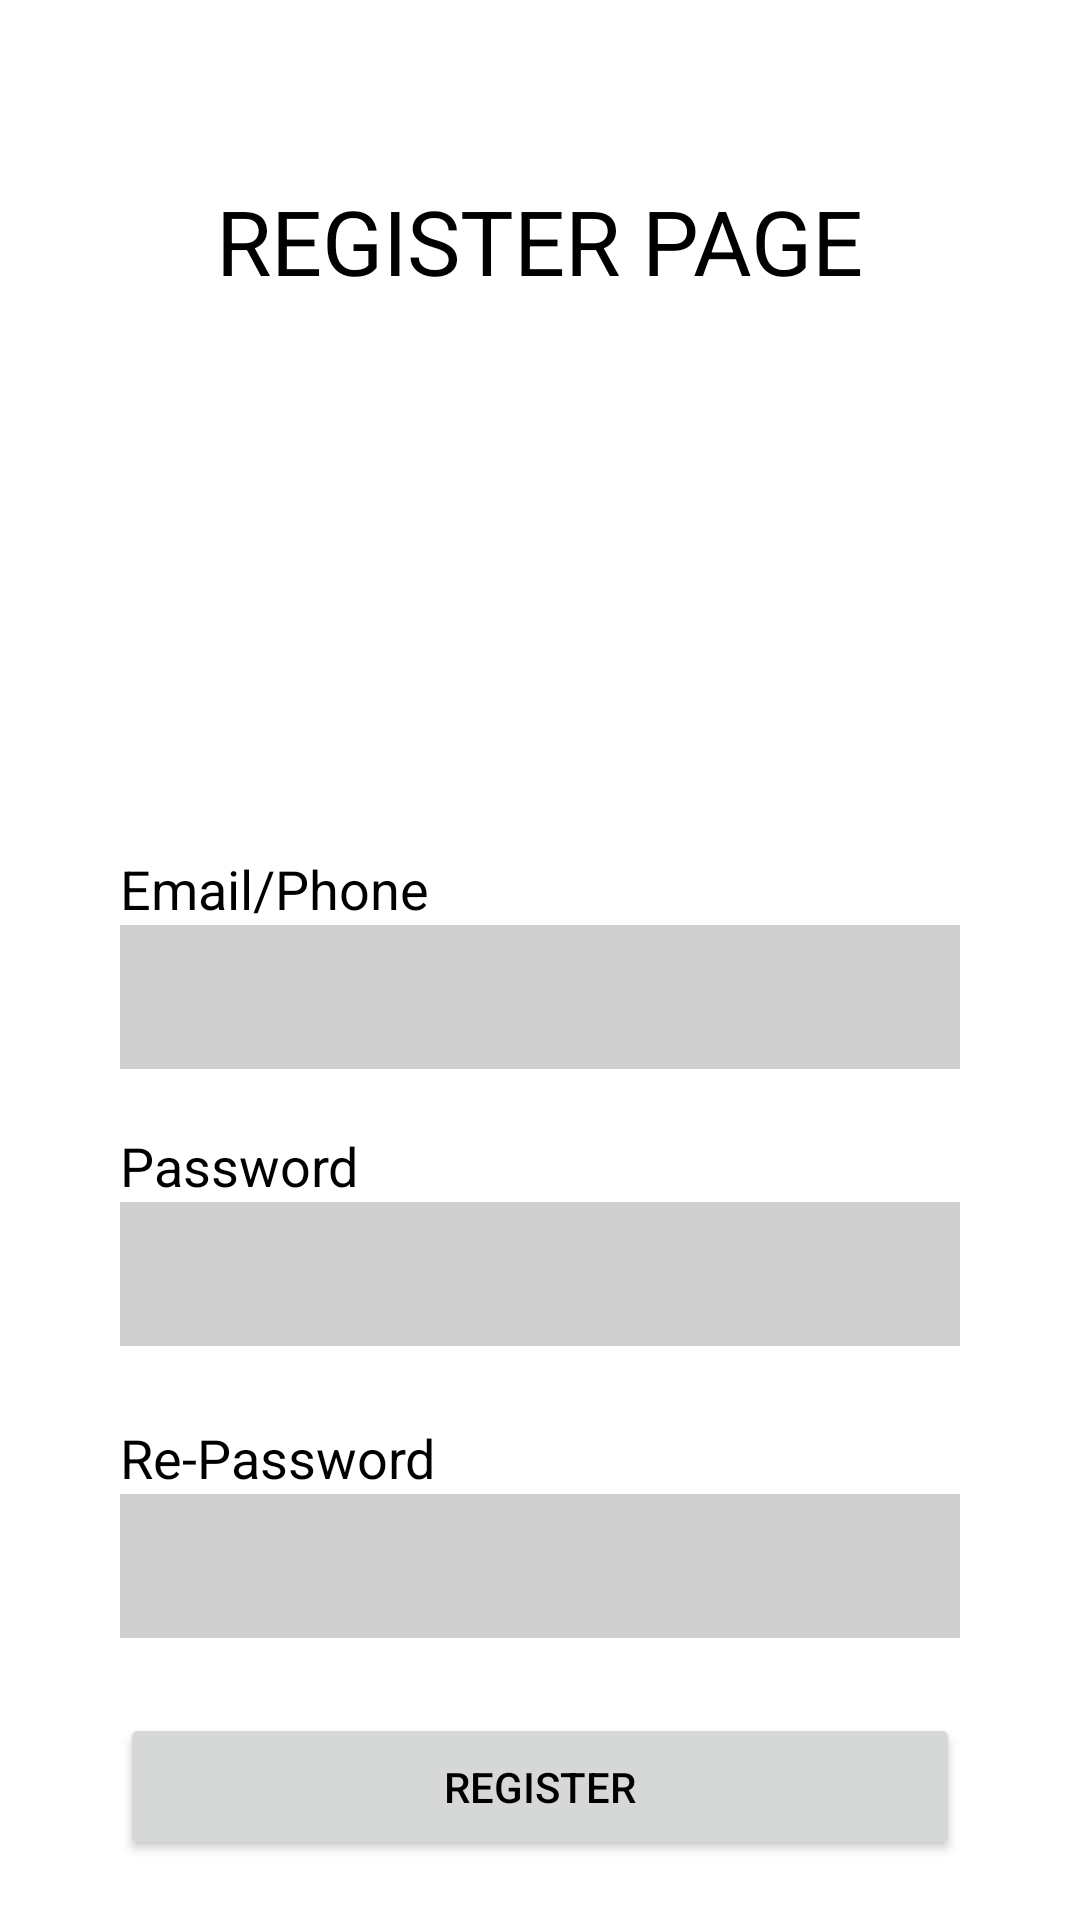

Reconstruct the res/layout file that produces this screen, plus the resources it refers to.
<!-- AndroidManifest.xml: application theme Theme.Warungku -->
<!-- res/layout/activity_register_page.xml -->
<?xml version="1.0" encoding="utf-8"?>
<androidx.constraintlayout.widget.ConstraintLayout xmlns:android="http://schemas.android.com/apk/res/android"
    xmlns:app="http://schemas.android.com/apk/res-auto"
    xmlns:tools="http://schemas.android.com/tools"
    android:layout_width="match_parent"
    android:layout_height="match_parent"
    tools:context=".RegisterPage">

    <TextView
        android:layout_width="wrap_content"
        android:layout_height="wrap_content"
        android:text="@string/register_title"
        android:textSize="30sp"
        android:id="@+id/title_text"

        app:layout_constraintBottom_toBottomOf="parent"
        app:layout_constraintLeft_toLeftOf="parent"
        app:layout_constraintRight_toRightOf="parent"
        app:layout_constraintTop_toTopOf="parent"
        app:layout_constraintVertical_bias="0.1"/>
    <LinearLayout
        android:layout_width="wrap_content"
        android:layout_height="wrap_content"
        android:orientation="vertical"
        android:gravity="start"
        android:layout_marginBottom="20dp"
        android:id="@+id/main_layout_1"

        app:layout_constraintBottom_toTopOf="@id/main_layout_2"
        app:layout_constraintLeft_toLeftOf="parent"
        app:layout_constraintRight_toRightOf="parent">
        <TextView
            android:layout_width="wrap_content"
            android:layout_height="wrap_content"
            android:text="@string/email_text"
            android:textSize="18sp"
            android:id="@+id/email_textview" />

        <EditText
            android:layout_width="280dp"
            android:layout_height="48dp"
            android:background="@color/light_gray"
            android:id="@+id/email_edittext"
            android:inputType="textEmailAddress"
            android:nextFocusDown="@id/password_edittext"
            android:paddingHorizontal="10dp"

            app:layout_constraintBottom_toBottomOf="parent"
            app:layout_constraintLeft_toLeftOf="parent"
            app:layout_constraintRight_toRightOf="parent"
            app:layout_constraintTop_toBottomOf="@id/email_textview" />
    </LinearLayout>
    <LinearLayout
        android:layout_width="wrap_content"
        android:layout_height="wrap_content"
        android:orientation="vertical"
        android:gravity="start"
        android:layout_marginBottom="25dp"
        android:id="@+id/main_layout_2"

        app:layout_constraintBottom_toTopOf="@id/main_layout_3"
        app:layout_constraintLeft_toLeftOf="parent"
        app:layout_constraintRight_toRightOf="parent">
        <TextView
            android:layout_width="wrap_content"
            android:layout_height="wrap_content"
            android:text="@string/password_text"
            android:textSize="18sp"
            android:id="@+id/password_textview"
            />

        <EditText
            android:layout_width="280dp"
            android:layout_height="48dp"
            android:background="@color/light_gray"
            android:id="@+id/password_edittext"
            android:inputType="textPassword"
            android:nextFocusDown="@id/login_button"
            android:paddingHorizontal="10dp"
            />
    </LinearLayout>
    <LinearLayout
        android:layout_width="wrap_content"
        android:layout_height="wrap_content"
        android:orientation="vertical"
        android:gravity="start"
        android:layout_marginBottom="25dp"
        android:id="@+id/main_layout_3"

        app:layout_constraintBottom_toTopOf="@id/register_button"
        app:layout_constraintLeft_toLeftOf="parent"
        app:layout_constraintRight_toRightOf="parent">
        <TextView
            android:layout_width="wrap_content"
            android:layout_height="wrap_content"
            android:text="@string/repassword_text"
            android:textSize="18sp"
            android:id="@+id/repassword_textview"
            />

        <EditText
            android:layout_width="280dp"
            android:layout_height="48dp"
            android:background="@color/light_gray"
            android:id="@+id/repassword_edittext"
            android:inputType="textPassword"
            android:paddingHorizontal="10dp"
            />
    </LinearLayout>
    <Button
        android:layout_width="280dp"
        android:layout_height="wrap_content"
        android:text="@string/register_button"
        android:id="@+id/register_button"
        android:paddingVertical="15dp"
        android:layout_marginBottom="20dp"


        app:layout_constraintBottom_toBottomOf="parent"
        app:layout_constraintLeft_toLeftOf="parent"
        app:layout_constraintRight_toRightOf="parent"
        >
    </Button>

</androidx.constraintlayout.widget.ConstraintLayout>
<!-- resources referenced by this layout -->
<resources>
  <color name="light_gray">#CFCFCF</color>
  <string name="email_text">Email/Phone</string>
  <string name="password_text">Password</string>
  <string name="register_button">REGISTER</string>
  <string name="register_title">REGISTER PAGE</string>
  <string name="repassword_text">Re-Password</string>
  <style name="Theme.Warungku" parent="Theme.MaterialComponents.DayNight.NoActionBar">
          
          <item name="colorPrimary">@color/purple_500</item>
          <item name="colorPrimaryVariant">@color/black</item>
          <item name="colorOnPrimary">@color/white</item>
          <item name="android:textColor">@color/black</item>
          
          <item name="colorSecondary">@color/teal_200</item>
          <item name="colorSecondaryVariant">@color/teal_700</item>
          <item name="colorOnSecondary">@color/black</item>
          
          <item name="android:statusBarColor" tools:targetApi="l">?attr/colorPrimaryVariant</item>
          
      </style>
  <color name="purple_500">#FF6200EE</color>
  <color name="black">#FF000000</color>
  <color name="white">#FFFFFFFF</color>
  <color name="teal_200">#0396DA</color>
  <color name="teal_700">#FF018786</color>
</resources>
